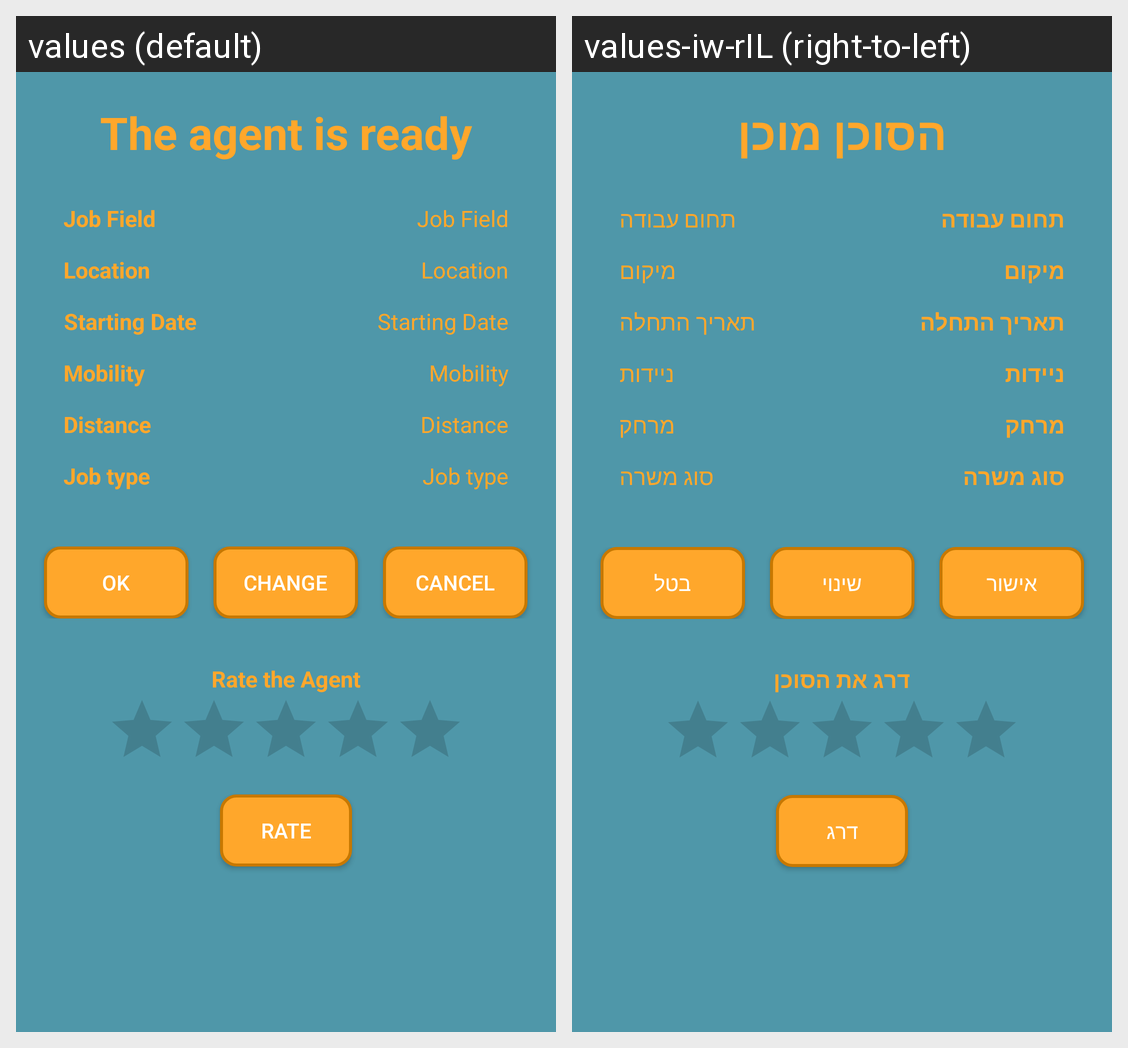

Locale-by-locale string values for the Android screen shown in this grid:
Android screen res/layout/agent_confirmation.xml rendered under 2 locales, left to right: values (default), values-iw-rIL (right-to-left). Device: Nexus 5 (rendered at 1080×1920; each locale shown at half size, 540×960, under a caption strip naming it); theme Theme.JobAgent.
Strings drawn on this screen, with the default value and each locale's value (text and hints the layout hard-codes, and strings that could not be matched under every locale, appear in the picture but are not listed):

job_agent_is_set
  values: The agent is ready
  values-iw-rIL: הסוכן מוכן

job_field
  values: Job Field
  values-iw-rIL: תחום עבודה

location
  values: Location
  values-iw-rIL: מיקום

starting_date
  values: Starting Date
  values-iw-rIL: תאריך התחלה

mobility
  values: Mobility
  values-iw-rIL: ניידות

distance
  values: Distance
  values-iw-rIL: מרחק

job_type
  values: Job type
  values-iw-rIL: סוג משרה

ok
  values: OK
  values-iw-rIL: אישור

change
  values: change
  values-iw-rIL: שינוי

cancel_text
  values: cancel
  values-iw-rIL: בטל

rate_the_agent
  values: Rate the Agent
  values-iw-rIL: דרג את הסוכן

rate
  values: Rate
  values-iw-rIL: דרג
